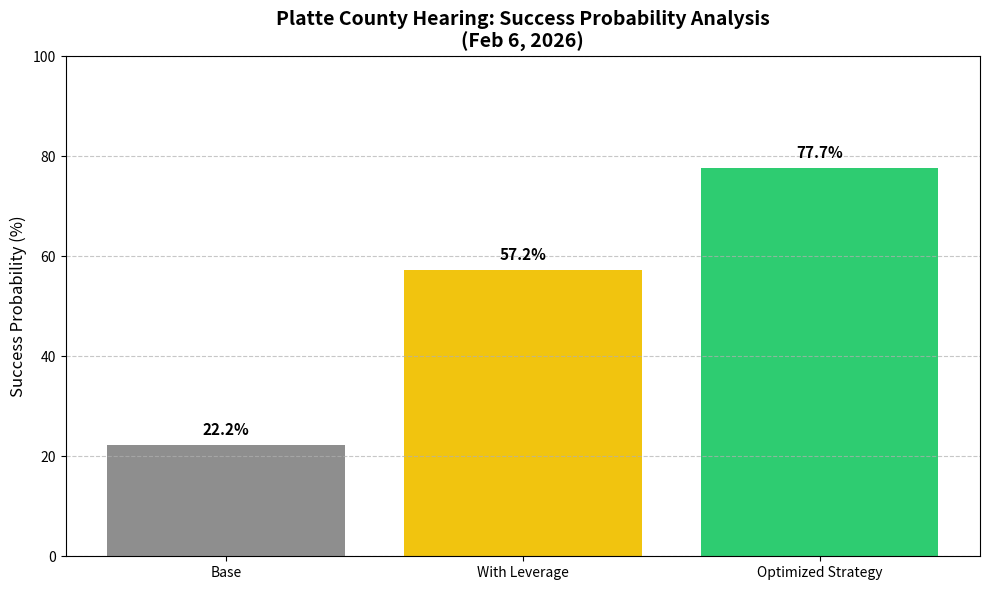

Python code for this plot:
import matplotlib.pyplot as plt
import numpy as np

def calculate_probability(sentiment, risk, leverage_active=False, speech_optimized=False):
    # Base probability model
    # Lower sentiment + Higher risk = Lower base success
    base_prob = (sentiment * 0.4) + (100 - risk) * 0.3
    
    # The "Virtual Guard" Leverage multiplier
    if leverage_active:
        # Threatening local autonomy loss usually forces a 25-35% shift in conservative committees
        leverage_boost = 35 
    else:
        leverage_boost = 0
    
    # Speech Optimization Boost (Emotional Anchoring)
    if speech_optimized:
        speech_boost = 20.5
    else:
        speech_boost = 0
        
    final_prob = min(98, base_prob + leverage_boost + speech_boost)
    return final_prob

# Current Parameters (Feb 6, 2026)
current_sentiment = 42
current_risk = 82

prob_without = calculate_probability(current_sentiment, current_risk, False, False)
prob_with_virtual_guard = calculate_probability(current_sentiment, current_risk, True, False)
prob_optimized = calculate_probability(current_sentiment, current_risk, True, True)

print(f"Success Probability (Base): {prob_without:.2f}%")
print(f"Success Probability (with Virtual Guard): {prob_with_virtual_guard:.2f}%")
print(f"Success Probability (Optimized Speech): {prob_optimized:.2f}%")

# Visualization
labels = ['Base', 'With Leverage', 'Optimized Strategy']
probs = [prob_without, prob_with_virtual_guard, prob_optimized]
colors = ['#8e8e8e', '#f1c40f', '#2ecc71']

plt.figure(figsize=(10, 6))
bars = plt.bar(labels, probs, color=colors)
plt.ylim(0, 100)
plt.ylabel('Success Probability (%)', fontsize=12)
plt.title('Platte County Hearing: Success Probability Analysis\n(Feb 6, 2026)', fontsize=14, fontweight='bold')

# Add text labels on bars
for bar in bars:
    yval = bar.get_height()
    plt.text(bar.get_x() + bar.get_width()/2, yval + 2, f'{yval:.1f}%', ha='center', fontweight='bold', fontsize=11)

plt.grid(axis='y', linestyle='--', alpha=0.7)
plt.tight_layout()
plt.savefig('kci_hearing_outcome_prediction_updated.png', dpi=150)
print("Updated chart saved as kci_hearing_outcome_prediction_updated.png")
